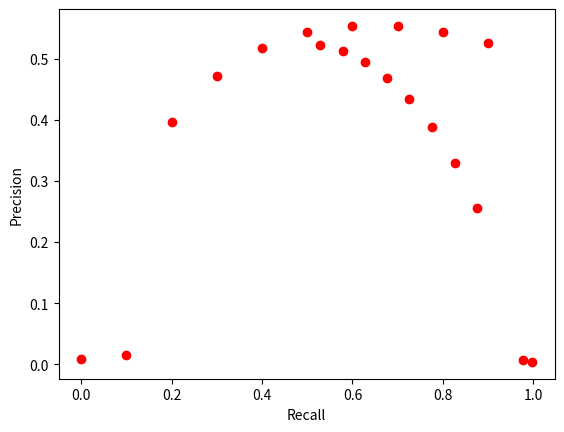

Reproduce this figure in Python.
import matplotlib.pyplot as plt


def F1_score_plot(list_F_score, list_threshold):
    plt.plot(list_threshold, list_F_score, 'or')
    plt.xlabel("Threshold")
    plt.ylabel("F1 score")
    plt.show()


def Precision_Recall_plot(list_P, list_R):
    plt.plot(list_R, list_P, 'or')
    plt.xlabel("Recall")
    plt.ylabel("Precision")
    plt.show()


# list_train_errors = [38.23903453230858, 38.147846440928326, 38.09369658010347, 38.08431917803628, 38.09068106515067, 38.06181430186544, 38.08844258614949, 38.05647006017821, 38.09152574164527, 38.09006658230509, 37.29960737994739, 37.30830939769745, 37.27559836847441, 37.25886079107012, 37.270503035954064, 37.24063751527241, 37.23937601702554, 37.22894739065851, 37.210108755145754, 37.21998723626137, 37.13756415316037, 37.135644585064476, 37.137092076199394, 37.146101261207036, 37.137068301439285, 37.13787472350257, 37.12859652757645, 37.12600264191627, 37.13505088431494, 37.13566047821726, 37.13186866760254, 37.10094474315643, 37.11885288357735, 37.1343979207107, 37.1132992546899, 37.13291526964733, 37.14721587760108, 37.12170647263527, 37.12549664837974, 37.13213033608028]
# list_val_errors = [38.01091218551, 37.45246857007344, 37.547373320261634, 38.38094791014989, 37.83712062358856, 37.62589776754379, 38.2884765458107, 37.65503569126129, 37.739663769404096, 37.72931829452514, 37.3164302110672, 37.22902076164881, 37.106792510350544, 37.13211149930954, 37.19820140679678, 37.05663863658905, 37.11700238625208, 37.12330012162526, 37.113095053831735, 37.134946930408475, 37.052339136600494, 36.98062614520391, 37.01412941535314, 36.98397958914439, 37.04665799856186, 37.04714230934779, 37.05365653594335, 36.987008775075275, 37.02773778994878, 37.10116764307022, 37.081550285021464, 36.994310976664224, 36.99735358715057, 36.97664562702179, 37.00012267669042, 37.055256559848786, 37.00509485085805, 36.99433568795522, 36.99560219208399, 37.06558139006297]
#
# list_train_errors = [38.19120850761368, 37.3722968469808, 37.340165486719314, 37.34478888117199, 37.31798697160846, 37.30376253561738, 37.28744606376784, 37.277400283861425, 37.26717682872002, 37.24705965089623, 37.1482343544036, 37.109113551362995, 37.08101948774275, 37.058637804697376, 37.0503738004939, 37.02777405380113, 37.00690797412635, 36.99756687476386, 36.96616018766459, 36.94061933041055, 36.89812961727435, 36.8842967086126, 36.8864326879137, 36.869865770313815, 36.8751191542615, 36.88648592074567, 36.8778448599566, 36.85957971667459, 36.862605962718426, 36.85855717284152, 36.84481844115301, 36.84502708192717, 36.84036922411247, 36.84081807596374, 36.84355926306635, 36.85011812221851, 36.83686726054064, 36.84068423248078, 36.83710747161775, 36.849324718471856]
# list_val_errors = [36.635686907362434, 36.6169731287246, 36.57775432505506, 36.558394153067404, 36.556728545655595, 36.594023222618915, 36.51587237703039, 36.57008333409086, 36.6214523924158, 36.70528296460497, 36.5613184583948, 36.56612918732014, 36.57031500593145, 36.58970480269574, 36.59363329410553, 36.61198084658765, 36.62515715081641, 36.62501852563087, 36.64084439582013, 36.65062130765712, 36.654923837235636, 36.66608429969625, 36.67463291198649, 36.66979859484003, 36.66953412776298, 36.669704749229105, 36.68029653265121, 36.67517309493207, 36.67515962681872, 36.69668158318134, 36.70082344653758, 36.69088760589032, 36.68483361284783, 36.68838377962721, 36.69553042726314, 36.70225734406329, 36.69709882837661, 36.69835988511431, 36.690591510306014, 36.69817919426776]
# list_train_errors = [38.388011644047836, 37.52604443477756, 37.28838889319892, 37.13595450905167, 36.964793010211295, 36.8706788343311, 36.77933291281817, 36.713332602485224, 36.63984678781011, 36.56002734762223, 36.176633927460344, 36.16872713160471, 36.15398340512891, 36.1580078845922, 36.13719326704468, 36.13627147630974, 36.13553709696154, 36.110916668361895, 36.113688627588246, 36.098589419882735, 36.08192178732298, 36.05690963525441, 36.04371823384078, 36.055964340457535, 36.04819609543523, 36.05063825682269, 36.04859081548136, 36.05817777583106, 36.050251246152456, 36.04466470002692, 36.0438052980294, 36.031300581351495, 36.03695024628962, 36.05955480112672, 36.056572002728196, 36.03985627238014, 36.03819540584327, 36.06910456578082, 36.03844363685064, 36.04614514537442]
# list_val_errors = [37.158549589625856, 37.044072605795776, 37.13700144977893, 37.06601769742319, 37.11888593132213, 37.17052921400232, 37.25817632877221, 37.36923945657278, 37.2167132921138, 37.330337323374664, 37.18931394613395, 37.18411505727445, 37.189619268401195, 37.19533553062859, 37.2337136985892, 37.20387755814245, 37.23332828889459, 37.26672282663442, 37.23784710391093, 37.22896434492984, 37.230344318737416, 37.218392526699326, 37.22999906640942, 37.223516126810495, 37.227364970465835, 37.237002435377086, 37.220973433074306, 37.23080236527879, 37.24975093441495, 37.208350154302885, 37.23627523345462, 37.23847525099576, 37.226177625736945, 37.247443072876685, 37.23033280190775, 37.227786622815216, 37.237548802868794, 37.230130676495826, 37.24063847024562, 37.25029808484902]
#
# list_epochs = range(40)
# list_epochs = [x+1 for x in list_epochs]
#
# plt.scatter(list_epochs, list_train_errors)
# plt.plot(list_epochs, list_train_errors, '.r-', label="Train errors")
# plt.scatter(list_epochs, list_val_errors)
# plt.plot(list_epochs, list_val_errors, '.b-', label="Val errors")
# plt.legend()
# plt.plot(list_threshold, list_F_score, 'or')
# plt.xlabel("Threshold")
# plt.ylabel("F1 score")
# plt.plot(list_R, list_P, 'or')
# plt.xlabel("Recall")
# plt.ylabel("Precision")
# plt.show()
# plt.axis([0, 40, 20, 40])
# plt.show()


if __name__ == "__main__":
    threshold_list = [0.0, 0.1, 0.2, 0.3, 0.4, 0.5, 0.6, 0.7, 0.8, 0.9]
    precision_list = [0.004049893963631858,
                      0.007578479812251471,
                      0.2561843658491021,
                      0.3295411785958549,
                      0.3883874737234843,
                      0.4340601456982287,
                      0.46879702539463936,
                      0.4946605818833678,
                      0.5125942576601762,
                      0.5229570329968404]
    recall_list = [0.9974341270987434,
                   0.9774699741434395,
                   0.8762782379555313,
                   0.826433634498626,
                   0.7750090178133963,
                   0.7246350505755904,
                   0.6758430089360431,
                   0.6281521956314876,
                   0.5797685768604557,
                   0.5292112858841381]
    F1_list = [0.00806703325285041,
               0.015040349407439844,
               0.3964612763794379,
               0.47119350843176905,
               0.5174569404416136,
               0.542912746363727,
               0.5535944623508913,
               0.5534709557945019,
               0.5441159912286695,
               0.5260655712623007]
    F1_score_plot(F1_list, threshold_list)
    Precision_Recall_plot(precision_list, recall_list)
